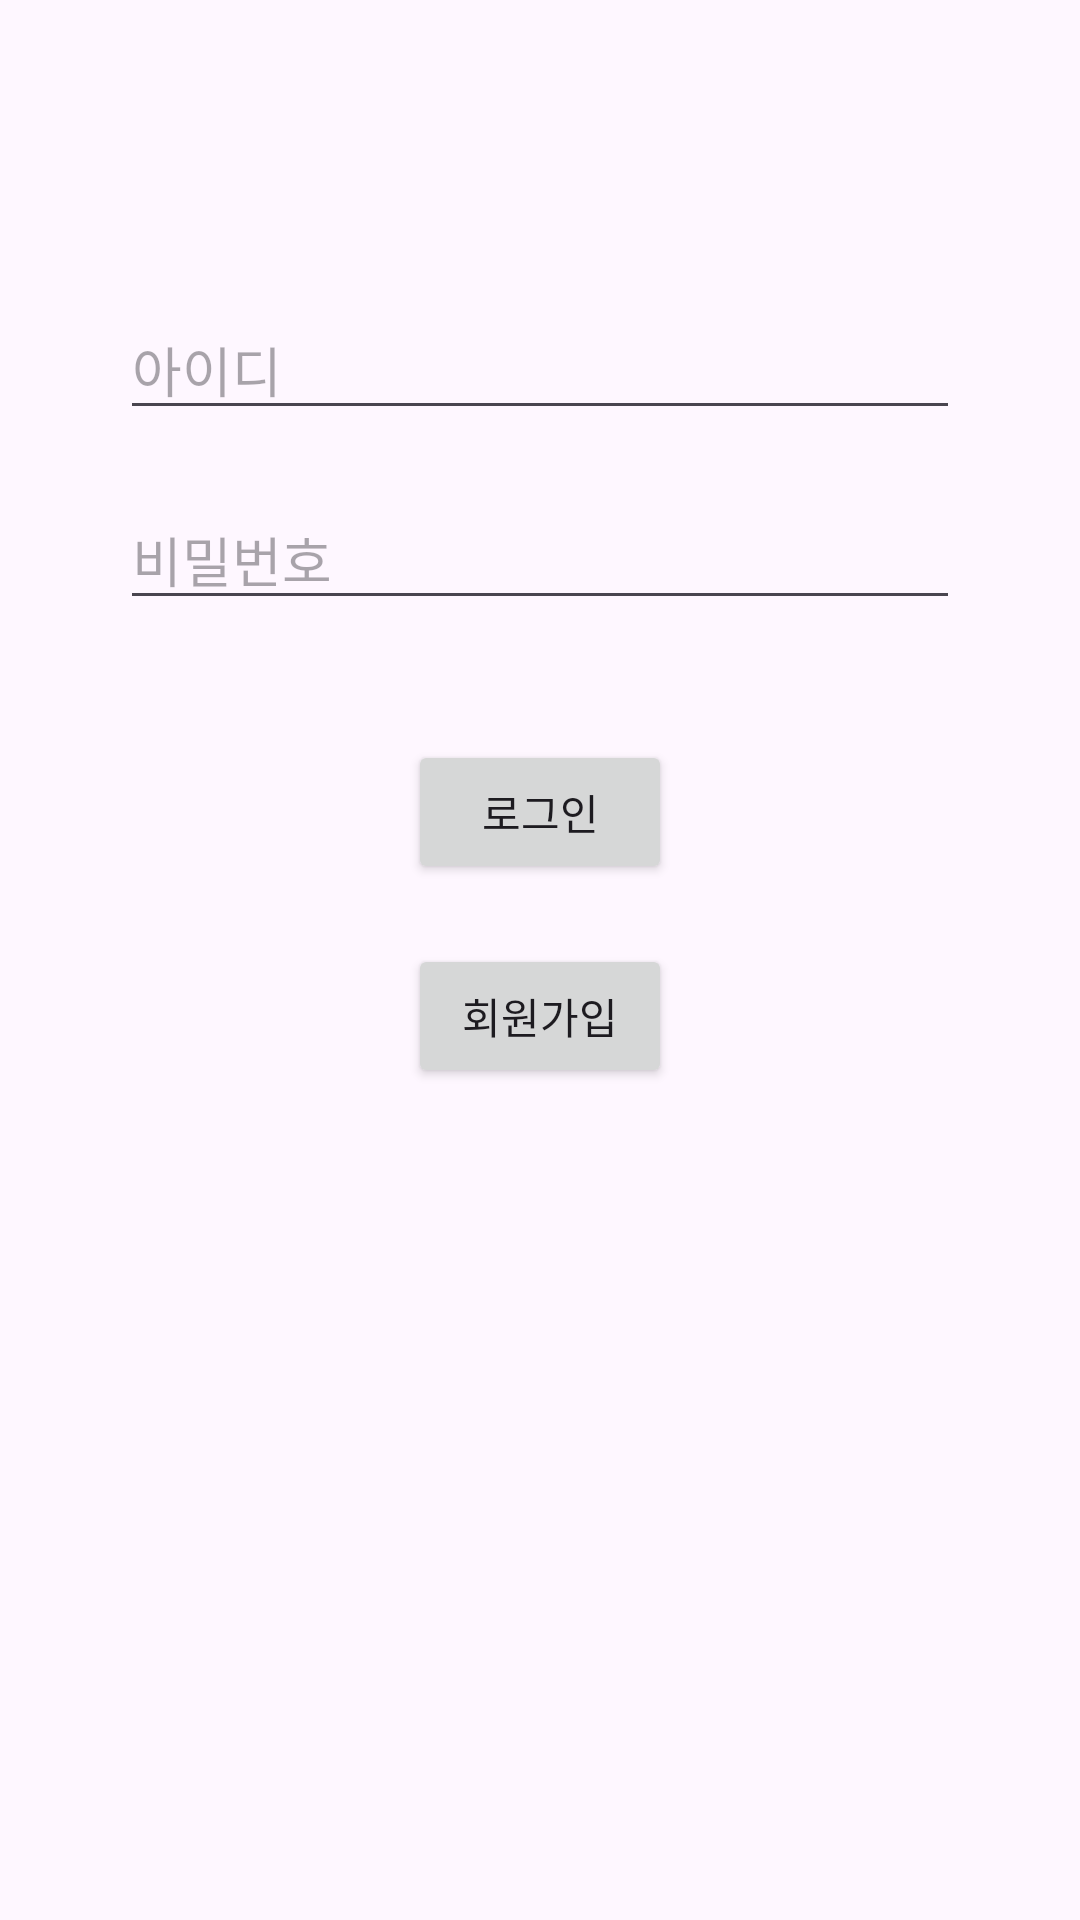

Write the Android layout XML for this screen, with the resource values it uses.
<!-- AndroidManifest.xml: application theme Theme.Wordventure -->
<!-- res/layout/login.xml -->
<?xml version="1.0" encoding="utf-8"?>
<androidx.constraintlayout.widget.ConstraintLayout xmlns:android="http://schemas.android.com/apk/res/android"
    xmlns:app="http://schemas.android.com/apk/res-auto"
    xmlns:tools="http://schemas.android.com/tools"
    android:layout_width="match_parent"
    android:layout_height="match_parent"
    android:id="@+id/loginPage"
    tools:context=".user.LoginActivity">

    <EditText
        android:id="@+id/id"
        android:hint="아이디"
        android:layout_width="match_parent"
        android:layout_height="wrap_content"
        android:layout_marginHorizontal="40dp"
        android:layout_marginTop="100dp"
        app:layout_constraintTop_toTopOf="parent"
        app:layout_constraintStart_toStartOf="parent"
        app:layout_constraintEnd_toEndOf="parent" />

    <EditText
        android:id="@+id/passwd"
        android:hint="비밀번호"
        android:inputType="textPassword"
        android:layout_width="match_parent"
        android:layout_height="wrap_content"
        android:layout_marginHorizontal="40dp"
        android:layout_marginTop="20dp"
        app:layout_constraintTop_toBottomOf="@id/id"
        app:layout_constraintStart_toStartOf="parent"
        app:layout_constraintEnd_toEndOf="parent" />

    <Button
        android:id="@+id/login"
        android:text="로그인"
        android:layout_width="wrap_content"
        android:layout_height="wrap_content"
        android:layout_marginTop="40dp"
        app:layout_constraintTop_toBottomOf="@id/passwd"
        app:layout_constraintStart_toStartOf="parent"
        app:layout_constraintEnd_toEndOf="parent" />

    <Button
        android:id="@+id/gotoRegister"
        android:layout_width="wrap_content"
        android:layout_height="wrap_content"
        android:layout_marginTop="20dp"
        android:text="회원가입"
        app:layout_constraintTop_toBottomOf="@id/login"
        app:layout_constraintStart_toStartOf="parent"
        app:layout_constraintEnd_toEndOf="parent" />

</androidx.constraintlayout.widget.ConstraintLayout>
<!-- resources referenced by this layout -->
<resources>
  <style name="Theme.Wordventure" parent="Base.Theme.Wordventure" />
  <style name="Base.Theme.Wordventure" parent="Theme.Material3.DayNight.NoActionBar">
          
          
      </style>
</resources>
